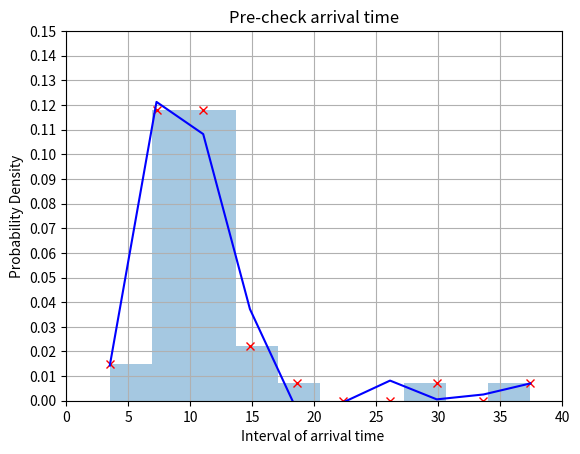

Generate this figure with matplotlib:
import numpy as np
import seaborn as sns
import matplotlib.pyplot as plt
from scipy.optimize import curve_fit

x = [8.8,11.3,12.4,3.5,7.5,8.2,13.0,11.0,9.0,7.8,10.6,15.2,11.0,16.9,13.4,7.7,6.7,11.7,19.4,8.6,37.4,11.4,12.4,12.0,13.2,11.1,7.3,8.1,14.4,7.0,11.0,9.6,27.5,8.5,9.7,11.0,9.7,8.6,11.9,7.1]
n = len(x)
nbins = 10
freq, bins = np.histogram(x, bins=nbins)
freq_rate = freq / n
bin_w = bins[1] - bins[0]
bin_h = freq_rate / bin_w

# 绘制直方图：
ax= sns.distplot(x, bins=nbins,
                 hist=True, # Whether to plot a (normed) histogram.
                 kde=False,
                 norm_hist=True, # norm_hist = norm_hist or kde or (fit is not None); 如果为False且kde=False, 则高度为频数
#                 kde_kws={"label": "density_est_by_sns",
#                          "bw": bin_w}
                 )
ax.grid(True)
ax.set_yticks(np.arange(0.16, step=0.01))    # 设置y轴

# 拟合数据
xdata = np.linspace(min(x),max(x), 10)    # x转换成10个区间
print(xdata)
plt.plot(xdata,bin_h,'rx')          # 红×表示真实数据点
f1=np.polyfit(xdata,bin_h,7)
p1=np.poly1d(f1)              # 获取多项式参数
print(p1)      # 输出线性拟合的函数
plt.plot(xdata, p1(xdata), 'b')


plt.title("Pre-check arrival time")
plt.xlabel("Interval of arrival time ")
plt.ylabel("Probability Density")
plt.axis([0,40,0,0.15])
plt.show()